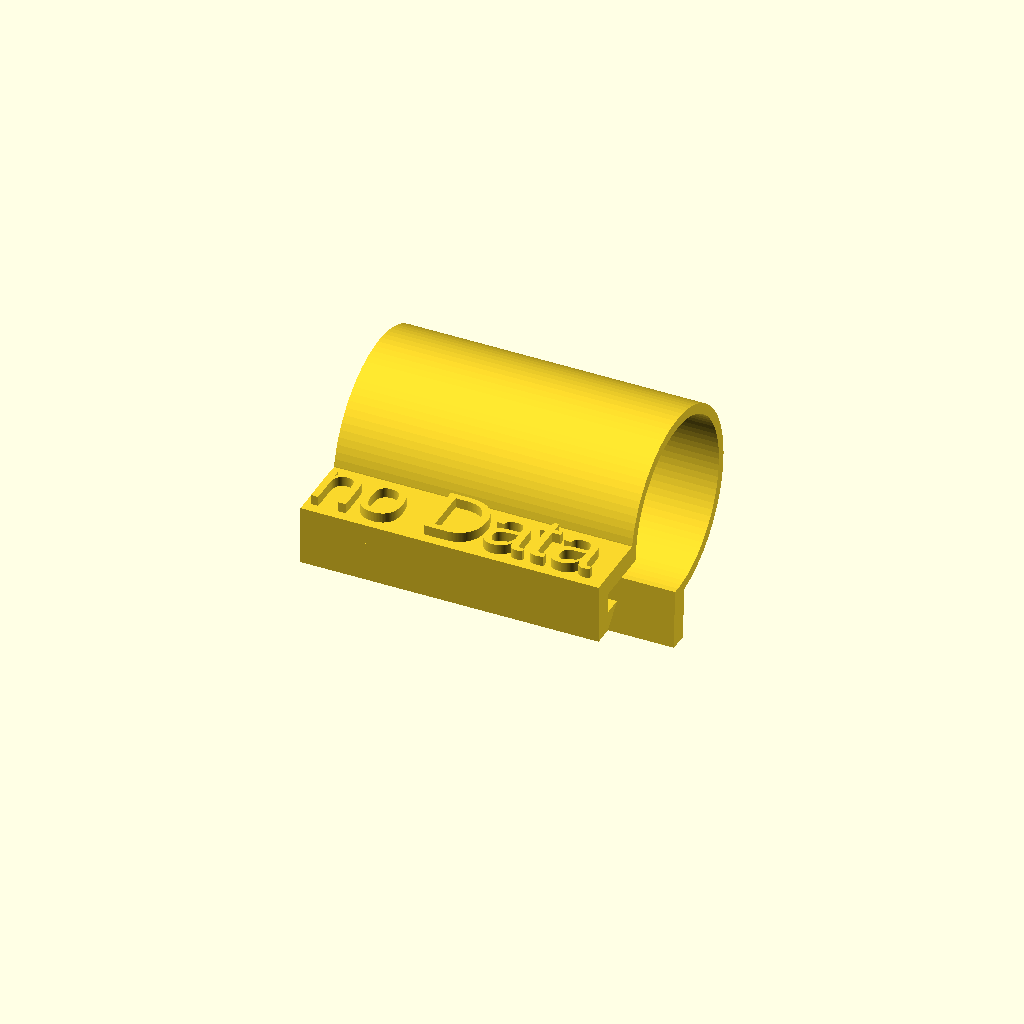
Cell 1: the model at its default parameters.
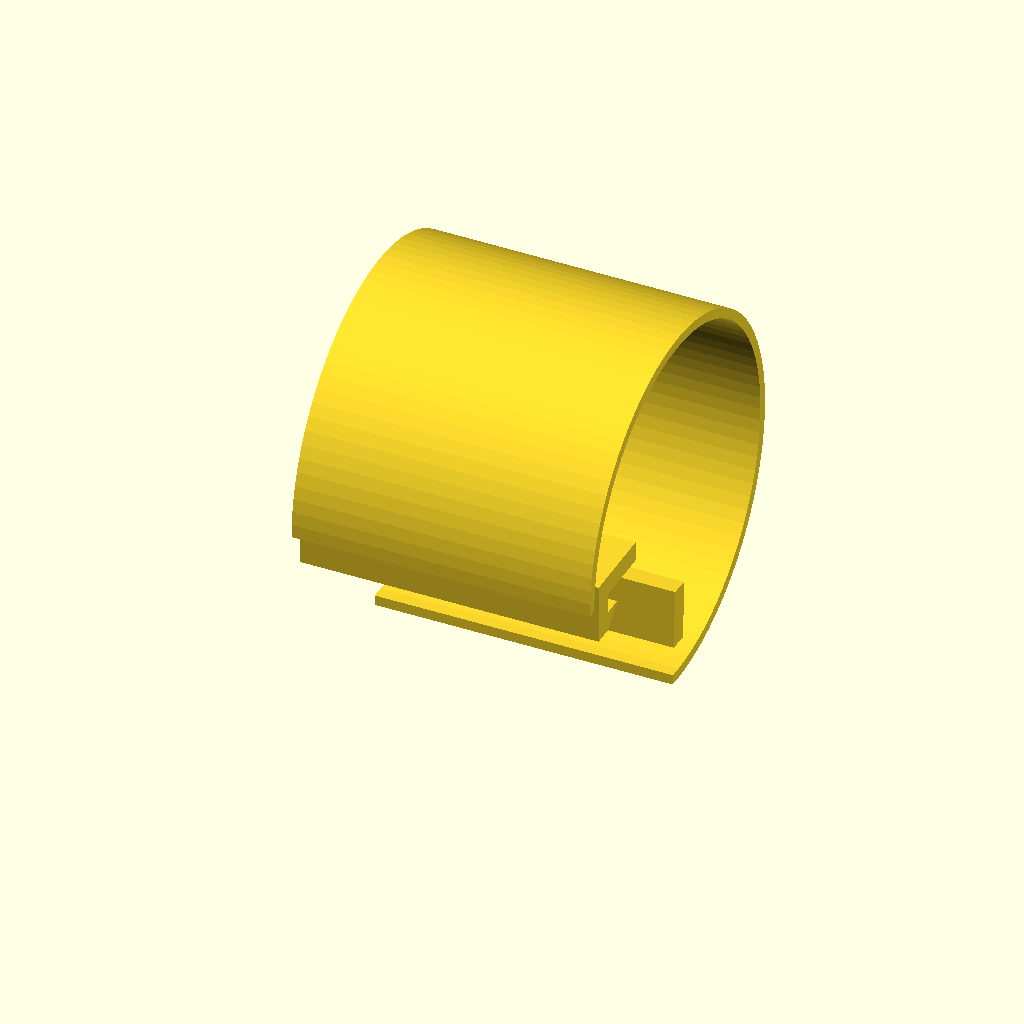
Cell 2 — holeDiameter set to 6.8, the other parameters unchanged.
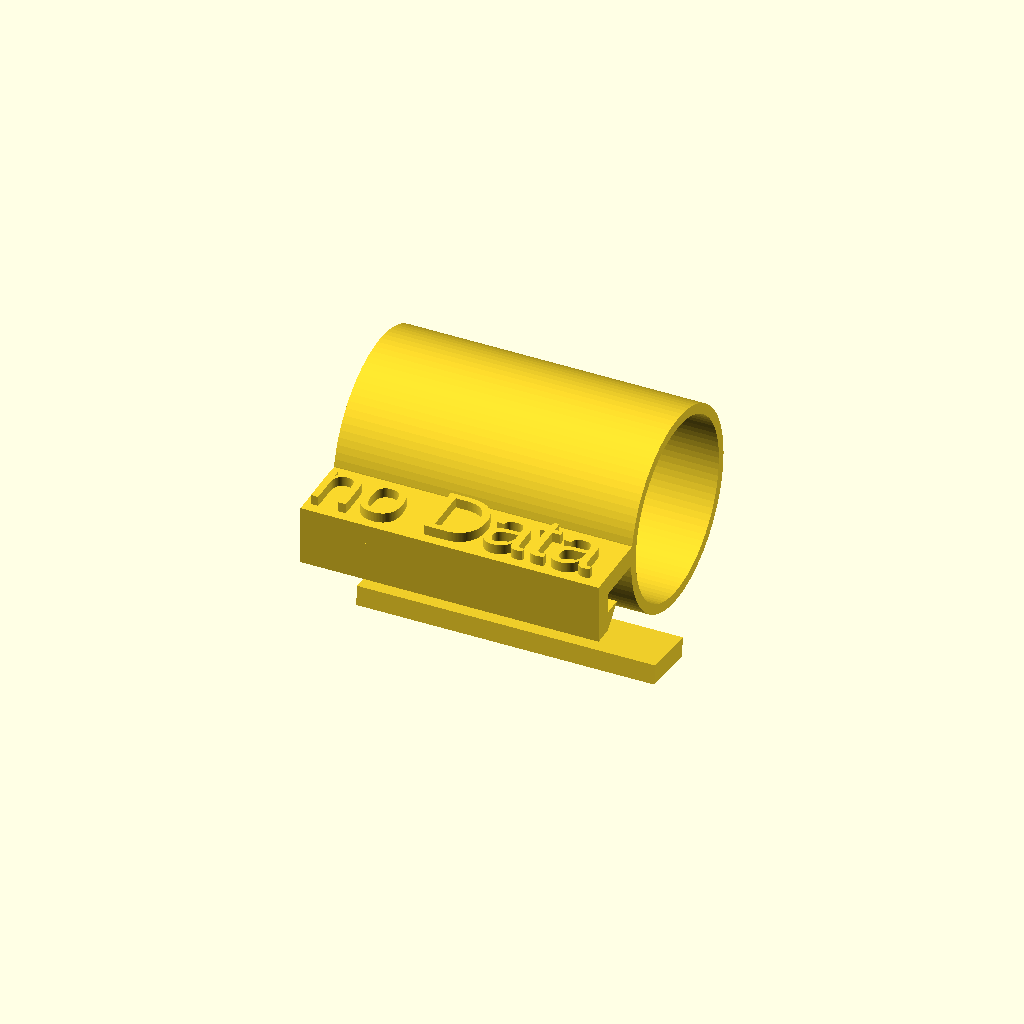
Cell 3: circleAngle = 546.16 (everything else at default).
One fixed orthographic camera (rotation 55°, 0°, 25°; colour scheme Cornfield) for every cell.
Source of the model, openScad/noData.scad:
$fn=90;

holeDiameter = 3.4;

linear_extrude(0.5)
    text("no Data", size=3);
translate([0, -0.5, -1])
	cube([15, 4, 1]);

translate([0,-0.5,-3])
	cube([15, 1, 2]);

translate([0,0.5,-2])
	rotate([0,90,0])
		linear_extrude(15)
			polygon(points=[[0,0],[0,1],[1,0]]);

//To make sure the cable can easily be fit in the inner circumference is made one times the diameter bigger.
circleInnerCircumference = holeDiameter + PI*holeDiameter;
circleInnerDiameter = circleInnerCircumference / PI;
circleAngle = 273.08;
translate([15,8,-1])
	rotate([90,0,270])
		rotate_extrude(angle = circleAngle, convexity = 10)
			translate([circleInnerDiameter, 0, 0])
				square([0.5,15]);
				
translate([0,8.597,-8.526])				
	rotate([360-circleAngle,0,0])
		cube([15,3,1]);
Customizer parameters (derived from the source; name, type, default, range or options):
holeDiameter: number, default 3.4
circleAngle: number, default 273.08
